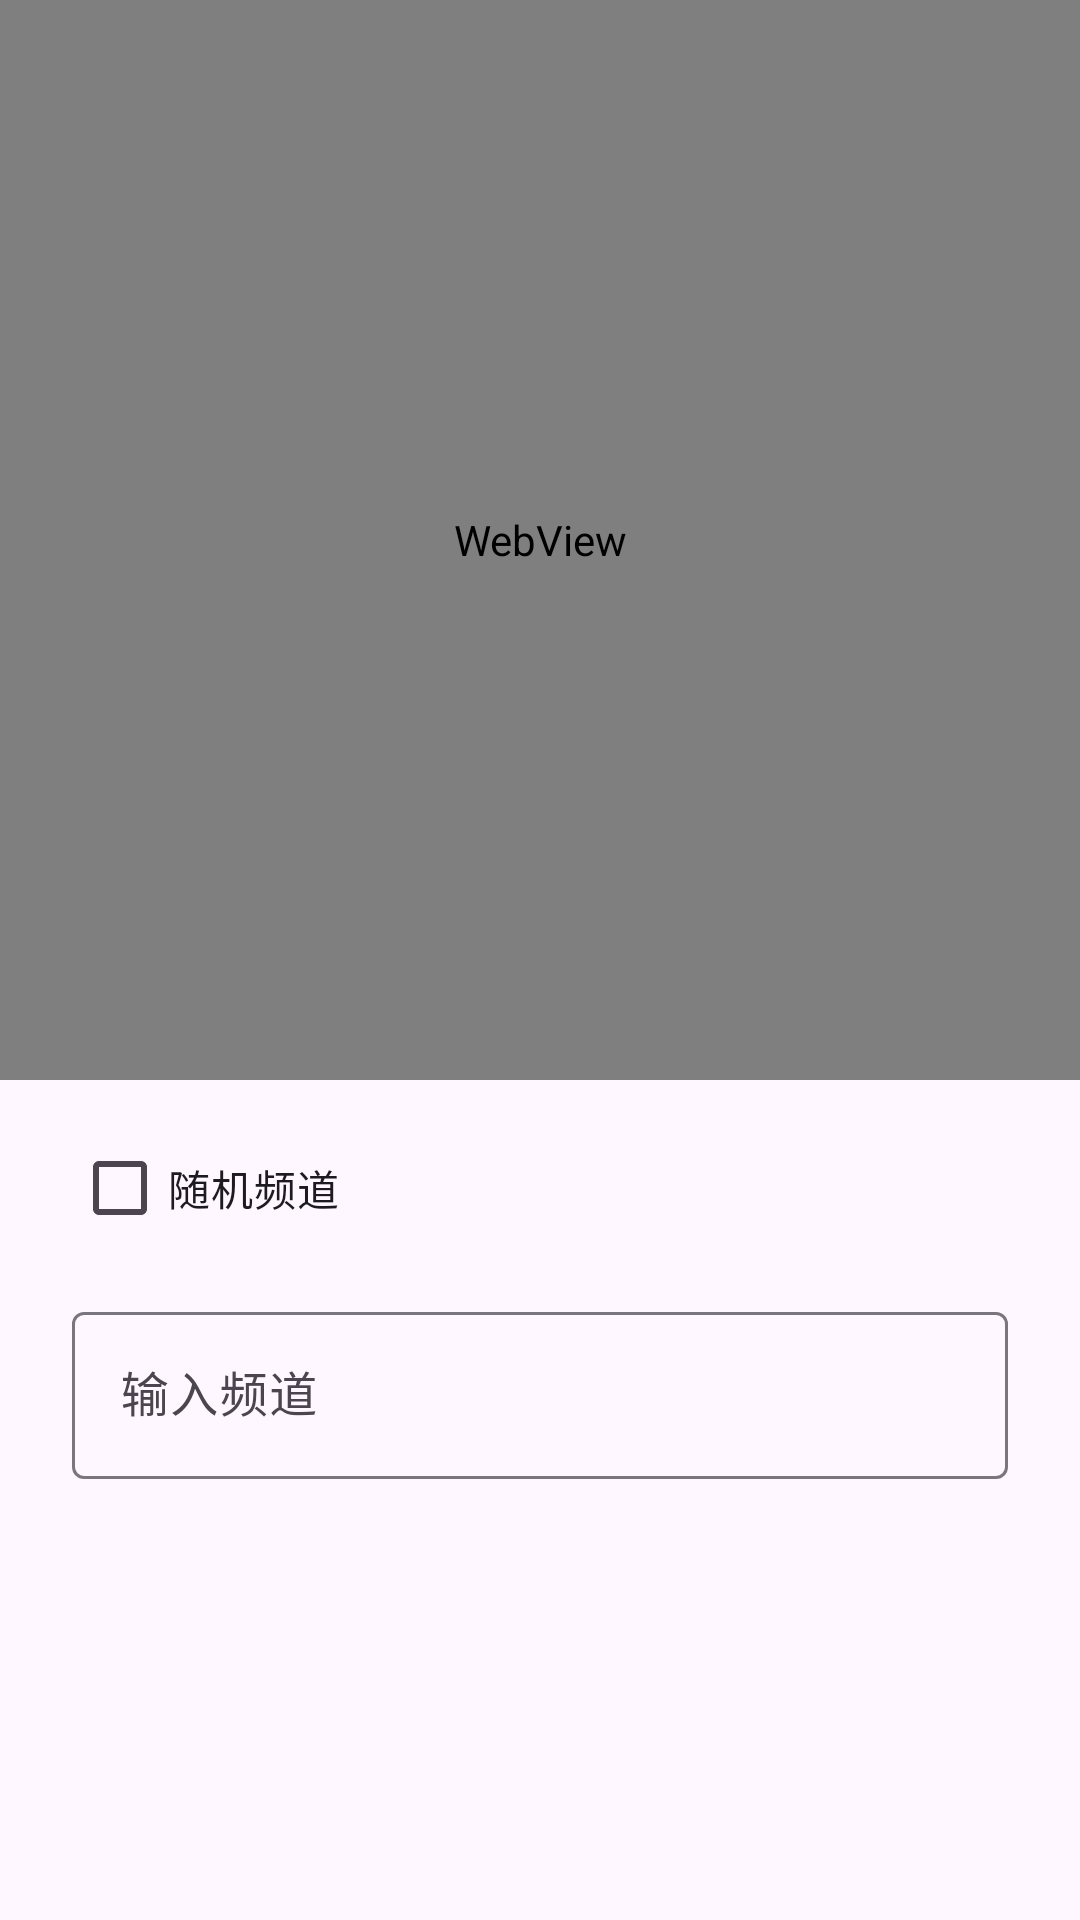

Here is an Android app screen rendered from its layout file. Give the layout XML and the strings, colors and styles it references.
<!-- AndroidManifest.xml: application theme Theme.Violet -->
<!-- res/layout/activity_login.xml -->
<?xml version="1.0" encoding="utf-8"?>
<layout xmlns:android="http://schemas.android.com/apk/res/android"
    xmlns:app="http://schemas.android.com/apk/res-auto"
    xmlns:tools="http://schemas.android.com/tools">

    <data>

    </data>

    <androidx.constraintlayout.widget.ConstraintLayout
        android:id="@+id/main"
        android:layout_width="match_parent"
        android:layout_height="match_parent"
        android:orientation="vertical"
        tools:context=".feature.login.LoginActivity">

        <WebView
            android:id="@+id/webview"
            app:layout_constraintTop_toTopOf="parent"
            android:layout_width="match_parent"
            android:layout_height="360dp" />

        <CheckBox
            android:id="@+id/cbRandomChannel"
            app:layout_constraintStart_toStartOf="parent"
            app:layout_constraintTop_toBottomOf="@+id/webview"
            android:layout_marginTop="12dp"
            android:layout_marginStart="24dp"
            android:text="@string/random_channel"
            android:layout_width="wrap_content"
            android:layout_height="wrap_content" />

        <TextView
            android:id="@+id/tvRandomChannel"
            tools:text="33"
            tools:textColor="#B5B5B5"
            android:gravity="center"
            app:layout_constraintStart_toEndOf="@+id/cbRandomChannel"
            app:layout_constraintTop_toTopOf="@+id/cbRandomChannel"
            app:layout_constraintBottom_toBottomOf="@+id/cbRandomChannel"
            android:layout_width="80dp"
            android:layout_height="0dp"/>

        <com.google.android.material.textfield.TextInputLayout
            android:id="@+id/tilChannel"
            app:layout_constraintTop_toBottomOf="@+id/cbRandomChannel"
            app:layout_constraintStart_toStartOf="@+id/cbRandomChannel"
            app:layout_constraintEnd_toEndOf="parent"
            android:layout_marginTop="12dp"
            android:layout_marginEnd="24dp"
            android:animateLayoutChanges="true"
            android:layout_width="0dp"
            android:layout_height="wrap_content">

            <com.google.android.material.textfield.TextInputEditText
                android:id="@+id/tieChannel"
                android:inputType="number"
                android:maxLength="3"
                android:hint="@string/input_channel"
                android:layout_width="match_parent"
                android:layout_height="wrap_content"/>
        </com.google.android.material.textfield.TextInputLayout>
    </androidx.constraintlayout.widget.ConstraintLayout>
</layout>
<!-- resources referenced by this layout -->
<resources>
  <string name="input_channel">输入频道</string>
  <string name="random_channel">随机频道</string>
  <style name="Theme.Violet" parent="Base.Theme.Violet" />
  <color name="md_theme_primary">#6D538B</color>
  <color name="md_theme_onPrimary">#FFFFFF</color>
  <color name="md_theme_primaryContainer">#EFDBFF</color>
  <color name="md_theme_onPrimaryContainer">#270D43</color>
  <color name="md_theme_secondary">#266489</color>
  <color name="md_theme_onSecondary">#FFFFFF</color>
  <color name="md_theme_secondaryContainer">#C9E6FF</color>
  <color name="md_theme_onSecondaryContainer">#001E2F</color>
  <color name="md_theme_tertiary">#38608F</color>
  <color name="md_theme_onTertiary">#FFFFFF</color>
  <color name="md_theme_tertiaryContainer">#D2E4FF</color>
  <color name="md_theme_onTertiaryContainer">#001C37</color>
  <color name="md_theme_error">#BA1A1A</color>
  <color name="md_theme_onError">#FFFFFF</color>
  <color name="md_theme_errorContainer">#FFDAD6</color>
  <color name="md_theme_onErrorContainer">#410002</color>
  <color name="md_theme_background">#FFF7FF</color>
  <color name="md_theme_onBackground">#1D1A20</color>
  <color name="md_theme_surface">#FFF7FF</color>
  <color name="md_theme_onSurface">#1D1A20</color>
  <color name="md_theme_surfaceVariant">#E9E0EB</color>
  <color name="md_theme_onSurfaceVariant">#4A454E</color>
  <color name="md_theme_outline">#7B757F</color>
  <color name="md_theme_outlineVariant">#CCC4CF</color>
  <color name="md_theme_inverseSurface">#332F35</color>
  <color name="md_theme_inverseOnSurface">#F6EEF6</color>
  <color name="md_theme_inversePrimary">#D9BAFA</color>
  <color name="md_theme_primaryFixed">#EFDBFF</color>
  <color name="md_theme_onPrimaryFixed">#270D43</color>
  <color name="md_theme_primaryFixedDim">#D9BAFA</color>
  <color name="md_theme_onPrimaryFixedVariant">#543B71</color>
  <color name="md_theme_secondaryFixed">#C9E6FF</color>
  <color name="md_theme_onSecondaryFixed">#001E2F</color>
  <color name="md_theme_secondaryFixedDim">#95CDF7</color>
  <color name="md_theme_onSecondaryFixedVariant">#004B6F</color>
  <color name="md_theme_tertiaryFixed">#D2E4FF</color>
  <color name="md_theme_onTertiaryFixed">#001C37</color>
  <color name="md_theme_tertiaryFixedDim">#A2C9FD</color>
  <color name="md_theme_onTertiaryFixedVariant">#1C4975</color>
  <color name="md_theme_surfaceDim">#DFD8E0</color>
  <color name="md_theme_surfaceBright">#FFF7FF</color>
  <color name="md_theme_surfaceContainerLowest">#FFFFFF</color>
  <color name="md_theme_surfaceContainerLow">#F9F1F9</color>
  <color name="md_theme_surfaceContainer">#F3EBF3</color>
  <color name="md_theme_surfaceContainerHigh">#EDE6EE</color>
  <color name="md_theme_surfaceContainerHighest">#E8E0E8</color>
</resources>
